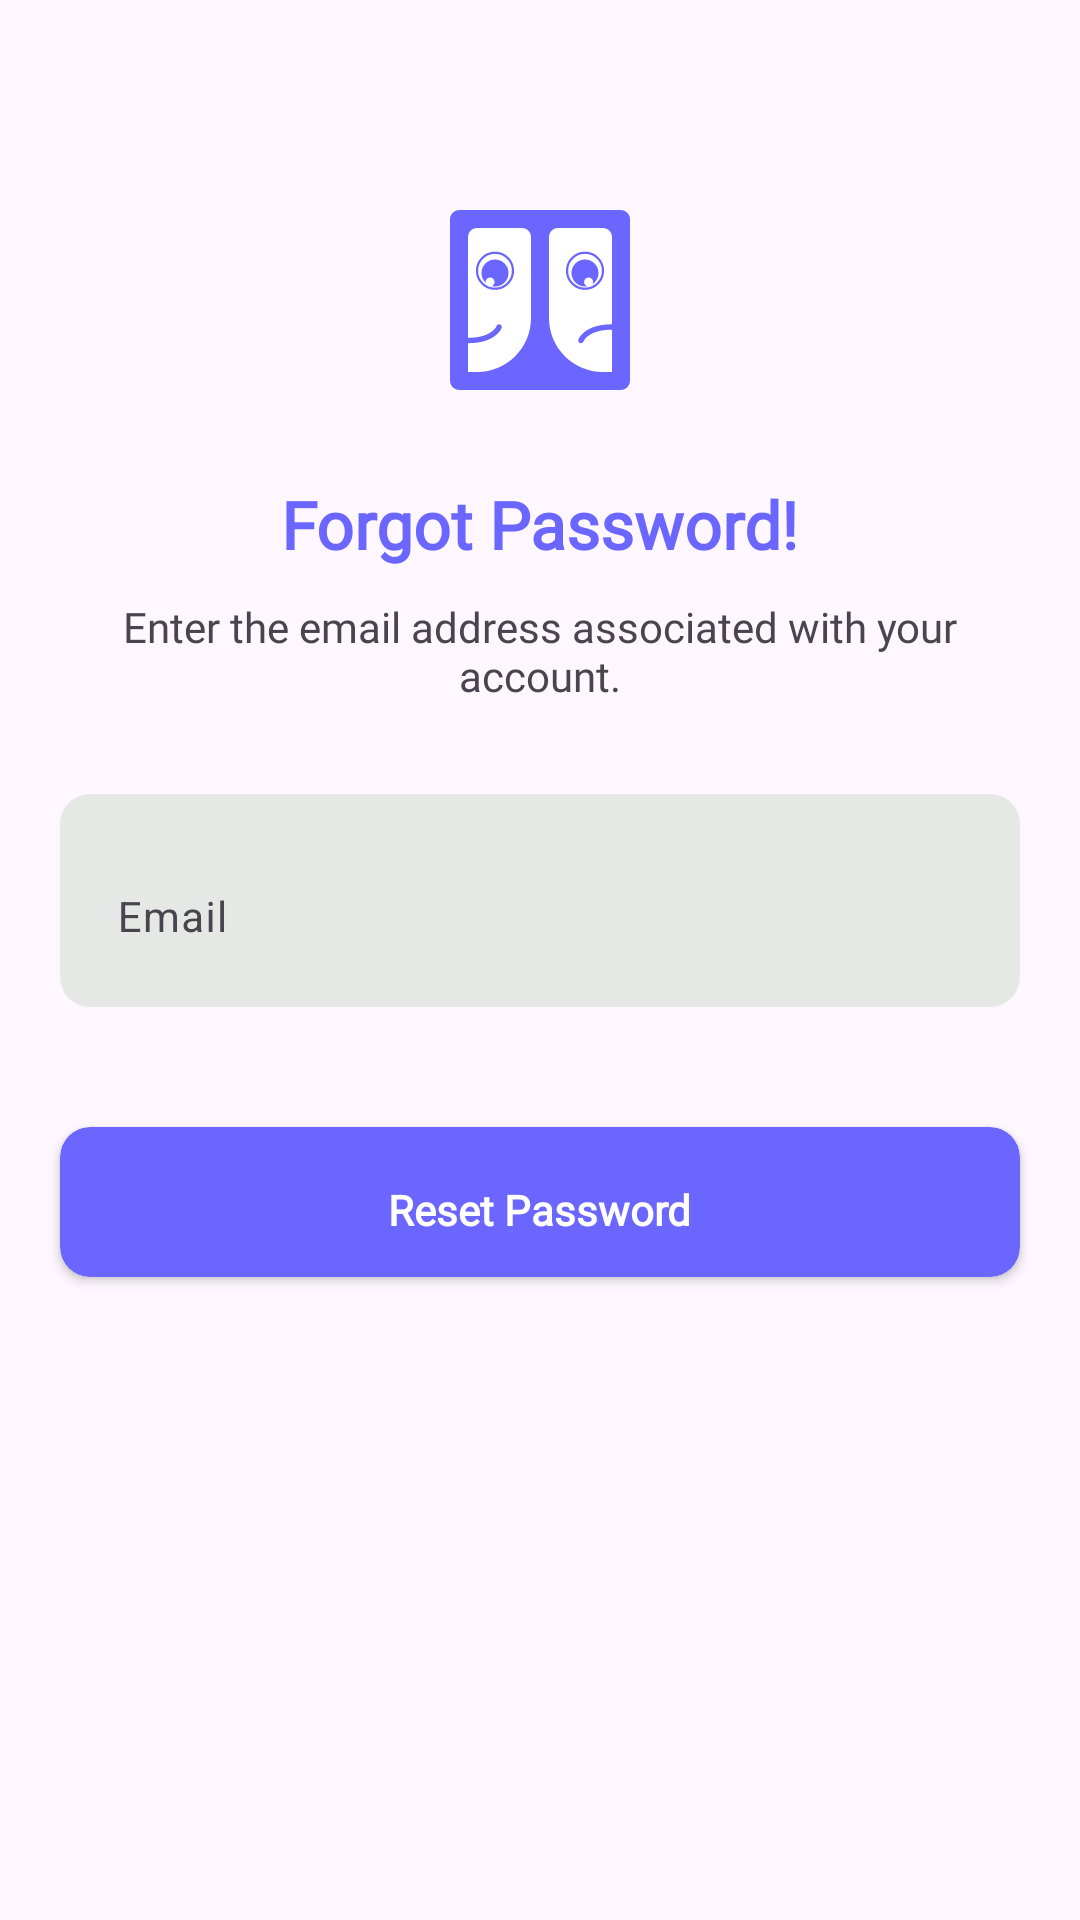

Here is an Android app screen rendered from its layout file. Give the layout XML and the strings, colors and styles it references.
<!-- AndroidManifest.xml: application theme Base.Theme.DialogflowBot -->
<!-- res/layout/activity_forgot_password.xml -->
<?xml version="1.0" encoding="utf-8"?>
<RelativeLayout xmlns:android="http://schemas.android.com/apk/res/android"
    xmlns:app="http://schemas.android.com/apk/res-auto"
    xmlns:tools="http://schemas.android.com/tools"
    android:layout_width="match_parent"
    android:layout_height="match_parent"
    android:layout_centerInParent="true"
    tools:context=".activities.ForgotPassword">

    <LinearLayout
        android:id="@+id/app_name_ll"
        android:layout_width="match_parent"
        android:layout_height="wrap_content"
        android:orientation="horizontal"
        android:layout_marginTop="60dp"
        android:padding="10dp"
        android:gravity="center">

        <ImageView
            android:layout_width="60dp"
            android:layout_height="60dp"
            android:src="@drawable/thinkwell_ai_logo"
            android:contentDescription="@string/logo" />

    </LinearLayout>
    <TextView
        android:id="@+id/forgot_txt"
        android:layout_width="wrap_content"
        android:layout_height="wrap_content"
        android:layout_below="@id/app_name_ll"
        android:layout_centerInParent="true"
        android:layout_marginStart="20dp"
        android:layout_marginTop="20dp"
        android:layout_marginEnd="20dp"
        android:fontFamily="@font/kufam"
        android:text="Forgot Password!"
        android:textColor="@color/logo_purple"
        android:textSize="22sp"
        android:textStyle="bold" />

    <TextView
        android:id="@+id/description"
        android:layout_width="290dp"
        android:layout_height="wrap_content"
        android:layout_below="@id/forgot_txt"
        android:layout_centerInParent="true"
        android:layout_marginStart="20dp"
        android:layout_marginTop="10dp"
        android:layout_marginEnd="20dp"
        android:gravity="center"
        android:fontFamily="@font/kufam"
        android:text="@string/email_instruction"
        android:textSize="14sp" />




































    <LinearLayout
        android:id="@+id/email_ll_fp"
        android:layout_width="match_parent"
        android:layout_height="wrap_content"
        android:orientation="vertical"
        android:background="@drawable/new_round_social"
        android:layout_marginTop="30dp"
        android:layout_marginStart="20dp"
        android:layout_marginEnd="20dp"
        android:padding="3dp"
        android:layout_below="@id/description">

        <com.google.android.material.textfield.TextInputLayout
            android:id="@+id/email_txt_fp"
            style="@style/Widget.Material3.TextInputLayout.OutlinedBox"
            android:layout_width="match_parent"
            android:layout_height="65dp"
            android:fontFamily="@font/kufam"
            android:hint="Email"
            app:boxStrokeColor="@color/white"
            app:boxBackgroundMode="none"
            app:errorEnabled="true">

            <com.google.android.material.textfield.TextInputEditText

                android:layout_width="match_parent"
                android:layout_height="match_parent"
                android:inputType="textEmailAddress"
                android:textSize="14sp"
                android:textColor="@color/black"/>

        </com.google.android.material.textfield.TextInputLayout>

    </LinearLayout>













    <androidx.cardview.widget.CardView
        android:id="@+id/fp_btn"
        android:layout_width="match_parent"
        android:layout_height="50dp"
        android:layout_below="@id/email_ll_fp"
        android:layout_marginTop="40dp"
        android:layout_marginStart="20dp"
        android:layout_marginEnd="20dp"
        app:cardCornerRadius="10dp"
        app:cardBackgroundColor="@color/logo_purple"
        app:cardElevation="2dp">

        <TextView
            android:layout_width="wrap_content"
            android:layout_height="wrap_content"
            android:text="Reset Password"
            android:layout_gravity="center"
            android:textSize="14sp"
            android:paddingTop="5dp"
            android:fontFamily="@font/kufam"
            android:textColor="@color/white"
            android:textStyle="bold"/>

    </androidx.cardview.widget.CardView>

</RelativeLayout>
<!-- resources referenced by this layout -->
<resources>
  <color name="black">#000000</color>
  <color name="logo_purple">#6B66FF</color>
  <color name="white">#FFFFFF</color>
  <!-- drawable new_round_social (drawable) -->
  <?xml version="1.0" encoding="utf-8"?>
  <shape xmlns:android="http://schemas.android.com/apk/res/android">
  
      <solid android:color="@color/light_grey" />
  
      <corners android:bottomLeftRadius="10dp"
          android:bottomRightRadius="10dp"
          android:topLeftRadius="10dp"
          android:topRightRadius="10dp"/>
  
  </shape>
  <!-- drawable round_social (drawable) -->
  <?xml version="1.0" encoding="utf-8"?>
  <shape xmlns:android="http://schemas.android.com/apk/res/android">
  
      <solid android:color="@color/white" />
  
      <corners android:bottomLeftRadius="10dp"
          android:bottomRightRadius="10dp"
          android:topLeftRadius="10dp"
          android:topRightRadius="10dp"/>
  
      <stroke android:color="@android:color/darker_gray"
          android:width="1dp"/>
  
  </shape>
  <!-- drawable thinkwell_ai_logo: vector/xml drawable (drawable, 3763 chars, omitted) -->
  <string name="email_instruction">Enter the email address associated with your account.</string>
  <string name="logo">logo</string>
  <style name="Base.Theme.DialogflowBot" parent="Theme.Material3.DayNight.NoActionBar">
      
      <item name="colorPrimary">@color/colorPrimary</item>
      <item name="colorPrimaryDark">@color/colorPrimaryDark</item>
      <item name="colorAccent">@color/colorAccent</item>
  
  
    </style>
  <color name="light_grey">#e6e8e6</color>
  <color name="colorPrimary">#000000</color>
  <color name="colorPrimaryDark">#000000</color>
  <color name="colorAccent">#000000</color>
</resources>
